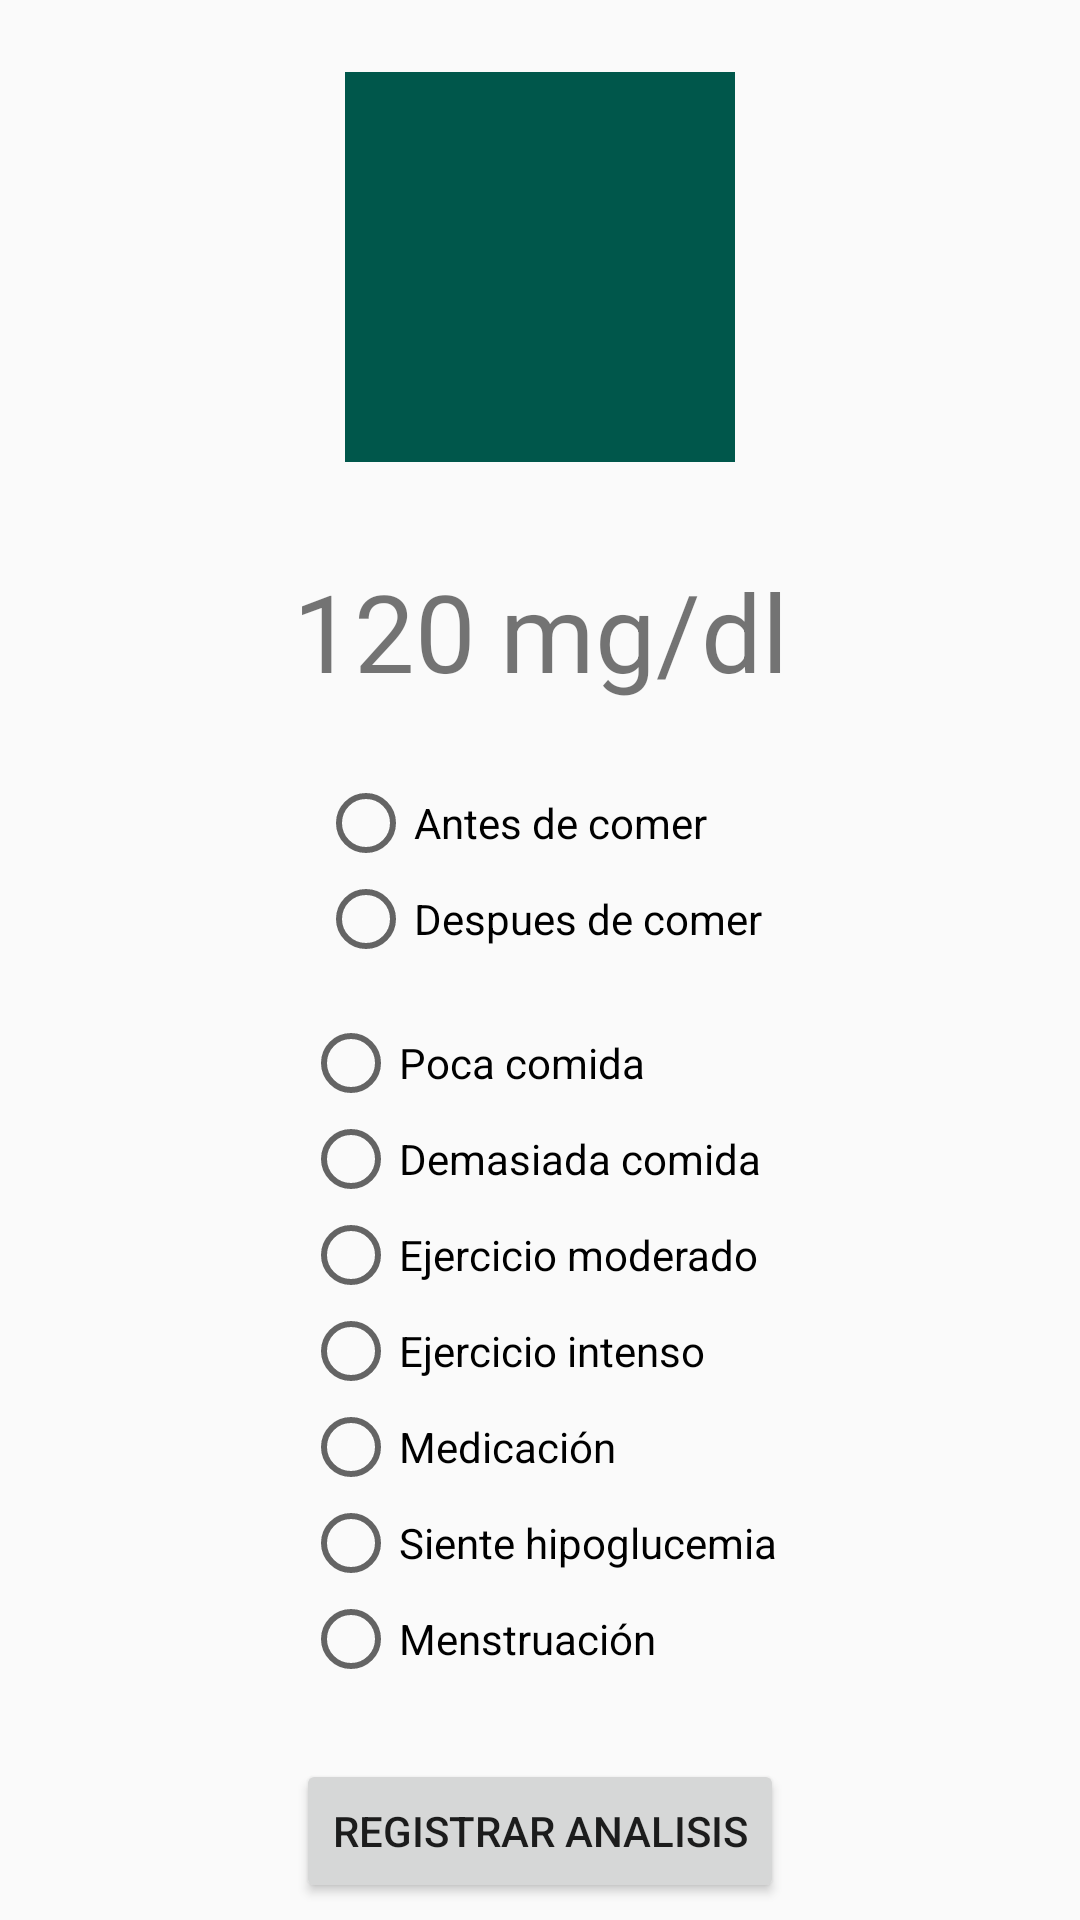

Produce the Android XML layout that renders to this screen, including the resource entries it uses.
<!-- AndroidManifest.xml: application theme AppTheme -->
<!-- res/layout/activity_registrar_analisis.xml -->
<?xml version="1.0" encoding="utf-8"?>
<android.support.constraint.ConstraintLayout xmlns:android="http://schemas.android.com/apk/res/android"
    xmlns:app="http://schemas.android.com/apk/res-auto"
    xmlns:tools="http://schemas.android.com/tools"
    android:layout_width="match_parent"
    android:layout_height="match_parent"
    tools:context=".RegistrarAnalisis">

    <ImageView
        android:id="@+id/bloodropView"
        android:layout_width="130dp"
        android:layout_height="130dp"
        android:layout_marginStart="8dp"
        android:layout_marginLeft="8dp"
        android:layout_marginTop="24dp"
        android:layout_marginEnd="8dp"
        android:layout_marginRight="8dp"
        app:layout_constraintEnd_toEndOf="parent"
        app:layout_constraintStart_toStartOf="parent"
        app:layout_constraintTop_toTopOf="parent"
        app:srcCompat="@color/colorPrimaryDark" />

    <TextView
        android:id="@+id/nivelGlucosaView"
        android:layout_width="wrap_content"
        android:layout_height="wrap_content"
        android:layout_marginTop="32dp"
        android:text="120"
        android:textSize="36sp"
        app:layout_constraintEnd_toStartOf="@+id/mgdlView"
        app:layout_constraintHorizontal_bias="0.5"
        app:layout_constraintHorizontal_chainStyle="packed"
        app:layout_constraintStart_toStartOf="parent"
        app:layout_constraintTop_toBottomOf="@+id/bloodropView"
        tools:text="120" />

    <TextView
        android:id="@+id/mgdlView"
        android:layout_width="wrap_content"
        android:layout_height="wrap_content"
        android:layout_marginStart="8dp"
        android:layout_marginLeft="8dp"
        android:text="mg/dl"
        android:textSize="36sp"
        app:layout_constraintBaseline_toBaselineOf="@+id/nivelGlucosaView"
        app:layout_constraintEnd_toEndOf="parent"
        app:layout_constraintHorizontal_bias="0.5"
        app:layout_constraintStart_toEndOf="@+id/nivelGlucosaView" />

    <RadioGroup
        android:id="@+id/radioGroup1"
        android:layout_width="wrap_content"
        android:layout_height="wrap_content"
        android:layout_marginStart="8dp"
        android:layout_marginLeft="8dp"
        android:layout_marginTop="24dp"
        android:layout_marginEnd="8dp"
        android:layout_marginRight="8dp"
        app:layout_constraintEnd_toEndOf="parent"
        app:layout_constraintStart_toStartOf="parent"
        app:layout_constraintTop_toBottomOf="@+id/nivelGlucosaView">

        <RadioButton
            android:id="@+id/antesdecomer_rdbutton"
            android:layout_width="wrap_content"
            android:layout_height="wrap_content"
            android:layout_weight="1"
            android:text="Antes de comer" />

        <RadioButton
            android:id="@+id/despuesdecomer_rdbutton"
            android:layout_width="wrap_content"
            android:layout_height="wrap_content"
            android:layout_weight="1"
            android:text="Despues de comer" />
    </RadioGroup>

    <Button
        android:id="@+id/registraranalisis_btn"
        android:layout_width="wrap_content"
        android:layout_height="wrap_content"
        android:layout_marginStart="8dp"
        android:layout_marginLeft="8dp"
        android:layout_marginTop="24dp"
        android:layout_marginEnd="8dp"
        android:layout_marginRight="8dp"
        android:onClick="onRegistrar"
        android:text="Registrar Analisis"
        app:layout_constraintEnd_toEndOf="parent"
        app:layout_constraintStart_toStartOf="parent"
        app:layout_constraintTop_toBottomOf="@+id/radioGroup" />

    <RadioGroup
        android:id="@+id/radioGroup"
        android:layout_width="wrap_content"
        android:layout_height="wrap_content"
        android:layout_marginStart="8dp"
        android:layout_marginLeft="8dp"
        android:layout_marginTop="16dp"
        android:layout_marginEnd="8dp"
        android:layout_marginRight="8dp"
        app:layout_constraintEnd_toEndOf="parent"
        app:layout_constraintStart_toStartOf="parent"
        app:layout_constraintTop_toBottomOf="@+id/radioGroup1">

        <RadioButton
            android:id="@+id/pocacomida_rdbutton"
            android:layout_width="wrap_content"
            android:layout_height="wrap_content"
            android:layout_weight="1"
            android:text="Poca comida" />

        <RadioButton
            android:id="@+id/demasiadacomida_rdbutton"
            android:layout_width="wrap_content"
            android:layout_height="wrap_content"
            android:layout_weight="1"
            android:text="Demasiada comida" />

        <RadioButton
            android:id="@+id/ejerciciomoderado_rdbutton"
            android:layout_width="wrap_content"
            android:layout_height="wrap_content"
            android:layout_weight="1"
            android:text="Ejercicio moderado" />

        <RadioButton
            android:id="@+id/ejerciciointenso_rdbutton"
            android:layout_width="wrap_content"
            android:layout_height="wrap_content"
            android:layout_weight="1"
            android:text="Ejercicio intenso" />

        <RadioButton
            android:id="@+id/medicacion_rdbutton"
            android:layout_width="wrap_content"
            android:layout_height="wrap_content"
            android:layout_weight="1"
            android:text="Medicación" />

        <RadioButton
            android:id="@+id/sientehipoglucemia_rdbutton"
            android:layout_width="wrap_content"
            android:layout_height="wrap_content"
            android:layout_weight="1"
            android:text="Siente hipoglucemia" />

        <RadioButton
            android:id="@+id/menstruacion_rdbutton"
            android:layout_width="wrap_content"
            android:layout_height="wrap_content"
            android:layout_weight="1"
            android:text="Menstruación" />

    </RadioGroup>
</android.support.constraint.ConstraintLayout>
<!-- resources referenced by this layout -->
<resources>
  <color name="colorPrimaryDark">#00574B</color>
  <style name="AppTheme" parent="Theme.AppCompat.Light.DarkActionBar">
          
          <item name="colorPrimary">@color/colorPrimary</item>
          <item name="colorPrimaryDark">@color/colorPrimaryDark</item>
          <item name="colorAccent">@color/colorAccent</item>
      </style>
  <color name="colorPrimary">#008577</color>
  <color name="colorAccent">#D81B60</color>
</resources>
